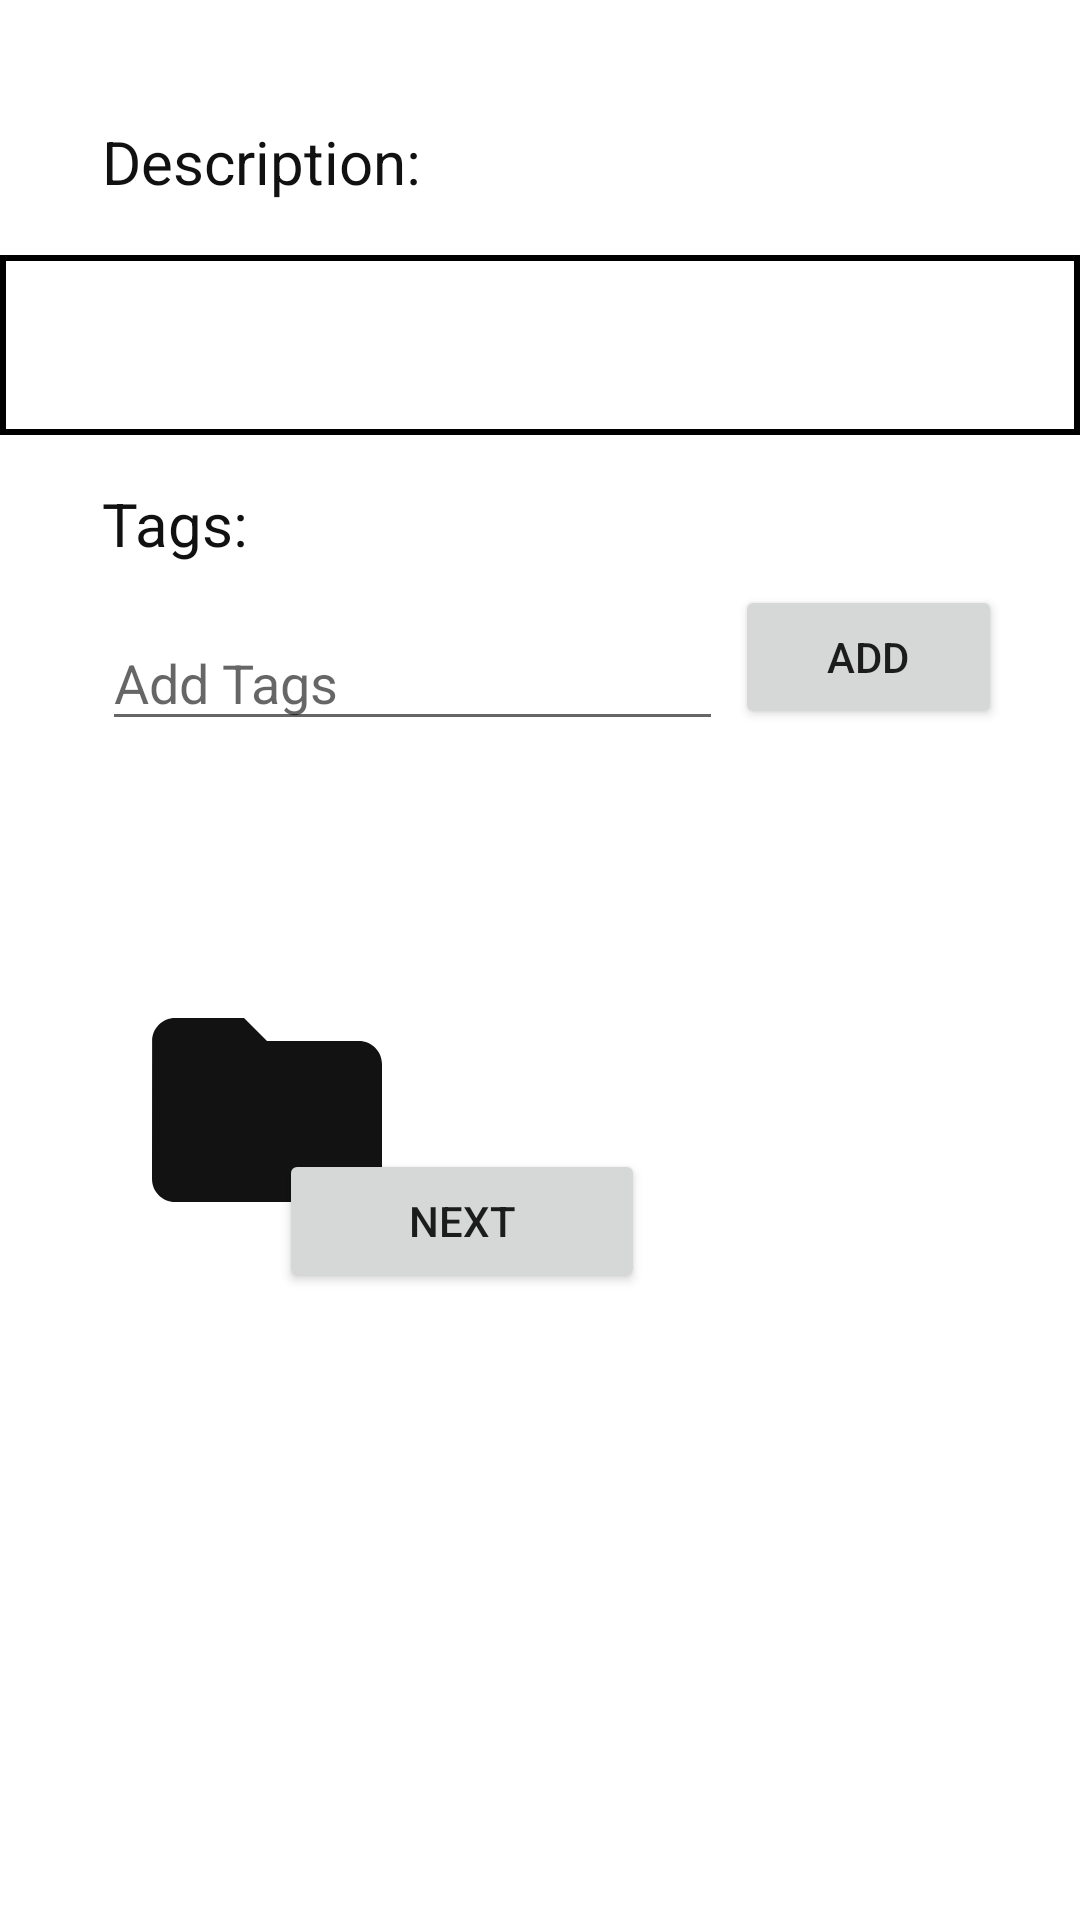

Write the Android layout XML for this screen, with the resource values it uses.
<!-- AndroidManifest.xml: application theme Theme.HappyHabit -->
<!-- res/layout/fragment_routine_creation.xml -->
<?xml version="1.0" encoding="utf-8"?>
<RelativeLayout xmlns:android="http://schemas.android.com/apk/res/android"
    xmlns:app="http://schemas.android.com/apk/res-auto"
    xmlns:tools="http://schemas.android.com/tools"
    android:layout_width="match_parent"
    android:layout_height="match_parent"
    android:background="@color/white"


    >


    <TextView
        android:id="@+id/textView6"
        android:layout_width="142dp"
        android:layout_height="41dp"

        android:layout_alignParentStart="true"
        android:layout_alignParentTop="true"
        android:layout_marginStart="34dp"
        android:layout_marginTop="154dp"
        android:gravity="center|center_horizontal|left"
        android:text="Tags:"
        android:textColor="#121111"
        android:textSize="20sp"
        app:layout_constraintStart_toStartOf="parent"
        app:layout_constraintTop_toBottomOf="@+id/routine_description" />


    <LinearLayout
        android:id="@+id/tagsContainer"
        android:layout_width="wrap_content"
        android:layout_height="wrap_content"

        android:layout_alignParentStart="true"
        android:layout_alignParentTop="true"
        android:layout_marginStart="31dp"
        android:layout_marginTop="274dp"
        android:orientation="horizontal"
        app:layout_constraintStart_toStartOf="parent"
        app:layout_constraintTop_toBottomOf="@+id/tagInputField"></LinearLayout>

    <TextView
        android:id="@+id/textView5"
        android:layout_width="120dp"
        android:layout_height="40dp"

        android:layout_alignParentStart="true"
        android:layout_alignParentTop="true"
        android:layout_marginStart="27dp"
        android:layout_marginTop="34dp"
        android:gravity="center"
        android:text="Description:"
        android:textColor="#121111"
        android:textSize="20sp"
        app:layout_constraintEnd_toEndOf="parent"
        app:layout_constraintTop_toTopOf="parent" />

    <EditText
        android:id="@+id/routine_description"
        android:layout_width="361dp"
        android:layout_height="60dp"
        android:layout_alignParentTop="true"

        android:layout_centerHorizontal="true"
        android:layout_marginTop="85dp"
        android:background="@drawable/custom_edittext_rec"
        android:drawablePadding="8dp"
        android:gravity="top"
        android:maxLength="40"
        android:padding="8dp"
        android:textAlignment="viewStart"
        android:textColor="@color/black"
        app:layout_constraintStart_toStartOf="parent"
        app:layout_constraintTop_toBottomOf="@+id/textView5" />

    <EditText
        android:id="@+id/tagInputField"
        android:layout_width="207dp"
        android:layout_height="42dp"

        android:layout_alignParentStart="true"
        android:layout_alignParentTop="true"
        android:layout_marginStart="34dp"
        android:layout_marginTop="205dp"
        android:hint="Add Tags"
        android:inputType="text"
        app:layout_constraintStart_toStartOf="parent"
        app:layout_constraintTop_toBottomOf="@+id/textView6" />

    <Button
        android:id="@+id/addTagButton"
        android:layout_width="89dp"
        android:layout_height="48dp"
        android:layout_alignParentTop="true"

        android:layout_alignParentEnd="true"
        android:layout_gravity="end"
        android:layout_marginTop="195dp"
        android:layout_marginEnd="26dp"
        android:text="Add"
        app:layout_constraintStart_toEndOf="@+id/tagInputField"
        app:layout_constraintTop_toBottomOf="@+id/routine_description" />

    <Button
        android:id="@+id/save_routine"
        android:layout_width="122dp"
        android:layout_height="wrap_content"


        android:layout_below="@+id/imageView7"
        android:layout_alignParentEnd="true"
        android:layout_alignParentBottom="true"
        android:layout_centerHorizontal="true"
        android:layout_marginTop="53dp"
        android:layout_marginEnd="145dp"
        android:layout_marginBottom="209dp"
        android:text="next"
        app:layout_constraintEnd_toEndOf="parent"
        app:layout_constraintTop_toBottomOf="@+id/tagInputField" />

    <ImageView
        android:id="@+id/getImage"
        android:layout_width="108dp"
        android:layout_height="92dp"
        android:layout_alignTop="@+id/tagsContainer"
        android:layout_alignParentStart="true"
        android:layout_centerVertical="true"
        android:layout_marginStart="35dp"
        android:layout_marginTop="50dp"
        app:srcCompat="@drawable/baseline_folder_24" />


</RelativeLayout>
<!-- resources referenced by this layout -->
<resources>
  <color name="black">#FF000000</color>
  <color name="white">#FFFFFFFF</color>
  <!-- drawable baseline_folder_24 (drawable) -->
  <vector android:height="24dp" android:tint="#131212"
      android:viewportHeight="24" android:viewportWidth="24"
      android:width="24dp" xmlns:android="http://schemas.android.com/apk/res/android">
      <path android:fillColor="@android:color/white" android:pathData="M10,4H4c-1.1,0 -1.99,0.9 -1.99,2L2,18c0,1.1 0.9,2 2,2h16c1.1,0 2,-0.9 2,-2V8c0,-1.1 -0.9,-2 -2,-2h-8l-2,-2z"/>
  </vector>
  <!-- drawable custom_edittext_rec (drawable) -->
  <?xml version="1.0" encoding="utf-8"?>
  <shape xmlns:android="http://schemas.android.com/apk/res/android"
      android:shape="rectangle">
      <solid android:color="@color/white" />
  
      <stroke android:width="2dp"/>
  
  
  </shape>
  <style name="Theme.HappyHabit" parent="Theme.MaterialComponents.Light.DarkActionBar">
          
          <item name="colorPrimary">@color/purple_500</item>
          <item name="colorPrimaryVariant">@color/purple_700</item>
          <item name="colorOnPrimary">@color/white</item>
          
          <item name="colorSecondary">@color/teal_200</item>
          <item name="colorSecondaryVariant">@color/teal_700</item>
          <item name="colorOnSecondary">@color/black</item>
          
          <item name="android:statusBarColor">?attr/colorPrimaryVariant</item>
          
      </style>
  <color name="purple_500">#FF6200EE</color>
  <color name="purple_700">#FF3700B3</color>
  <color name="teal_200">#FF03DAC5</color>
  <color name="teal_700">#FF018786</color>
</resources>
